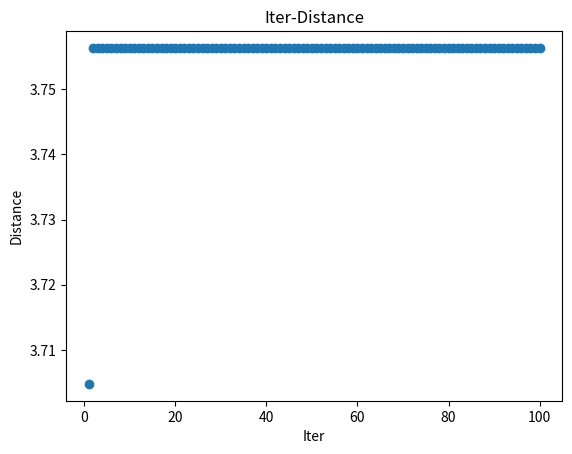

The script that saved this image:
import math
import random
from typing import List
import numpy as np
from matplotlib import pyplot as plt


# 寻找函数的最大值
def f(x: List[float]) -> float:
    return x[0] * math.cos(2 * math.pi * x[1]) + x[1] * math.sin(2 * math.pi * x[0])


def generate_random_particles(particles_size: int, particle_size: int) -> (np.ndarray, np.ndarray):
    particles_x, particles_v = [], []
    for i in range(particles_size):
        temp_x, temp_v = [], []
        for j in range(particle_size):
            temp_x.append(random.uniform(lb_x[j], ub_x[j]))
            temp_v.append(random.uniform(lb_v[j], ub_v[j]))
        particles_x.append(temp_x)
        particles_v.append(temp_v)
    return np.array(particles_x), np.array(particles_v)


def update_particles_velocity(particles_v: np.ndarray, particles_x: np.ndarray) -> np.ndarray:
    particles_v = w*particles_v + c1*random.random()*(pbest-particles_x) + c2*random.random()*(pbest-particles_x)
    for i in range(particles_v.shape[0]):
        for j in range(particles_v.shape[1]):
            if particles_v[i, j] > ub_v[j]:
                particles_v[i, j] = ub_v[j]
            elif particles_v[i, j] < lb_v[j]:
                particles_v[i, j] = lb_v[j]
    return particles_v


def update_particles_position(particles_v, particles_x) -> np.ndarray:
    particles_x = particles_x + particles_v
    for i in range(particles_x.shape[0]):
        for j in range(particles_x.shape[1]):
            if particles_x[i, j] > ub_x[j]:
                particles_x[i, j] = ub_x[j]
            elif particles_x[i, j] < lb_x[j]:
                particles_x[i, j] = lb_x[j]
    return particles_x


def update_particles_pbest(pbest, particles_x) -> np.ndarray:
    n = len(particles_x)
    for i in range(n):
        if f(pbest[i]) < f(particles_x[i]):
            pbest[i] = particles_x[i]
    return pbest


if __name__ == '__main__':
    particles_size = 50  # 粒子群大小
    particle_size = 2  # 单个粒子的维度
    max_iterations = 100  # 最大迭代次数
    c1 = 2  # 加速度常数
    c2 = 2  # 加速度常数
    w = 0.8
    ub_x = [2, 2]
    lb_x = [-2, -2]
    ub_v = [2, 2]
    lb_v = [-2, -2]

    evolve_route = []  # 每次迭代的最大值

    # 随机生成粒子
    particles_x, particles_v = generate_random_particles(particles_size, particle_size)
    # 初始化历史最优解
    gbest = particles_x[0]  # 粒子群最优解
    for i in range(particles_size):
        if f(particles_x[i]) > f(gbest):
            gbest = particles_x[i]
    pbest = particles_x   # 个体粒子的历史最优解

    # 迭代更新
    for iteration in range(max_iterations):
        for i in range(particles_size):
            particles_v = update_particles_velocity(particles_v,particles_x)
            particles_x = update_particles_position(particles_v, particles_x)
            pbest = update_particles_pbest(pbest, particles_x)
            if f(particles_x[i]) > f(gbest):
                gbest = particles_x[i]
        evolve_route.append(f(gbest))

    # 输出
    print("最大值：", gbest)
    print("最优解：", f(gbest))

    # 画图
    plt.figure()
    plt.scatter([x for x in range(1, max_iterations+1)], evolve_route)
    plt.xlabel('Iter')
    plt.ylabel('Distance')
    plt.title('Iter-Distance')
    plt.show()


